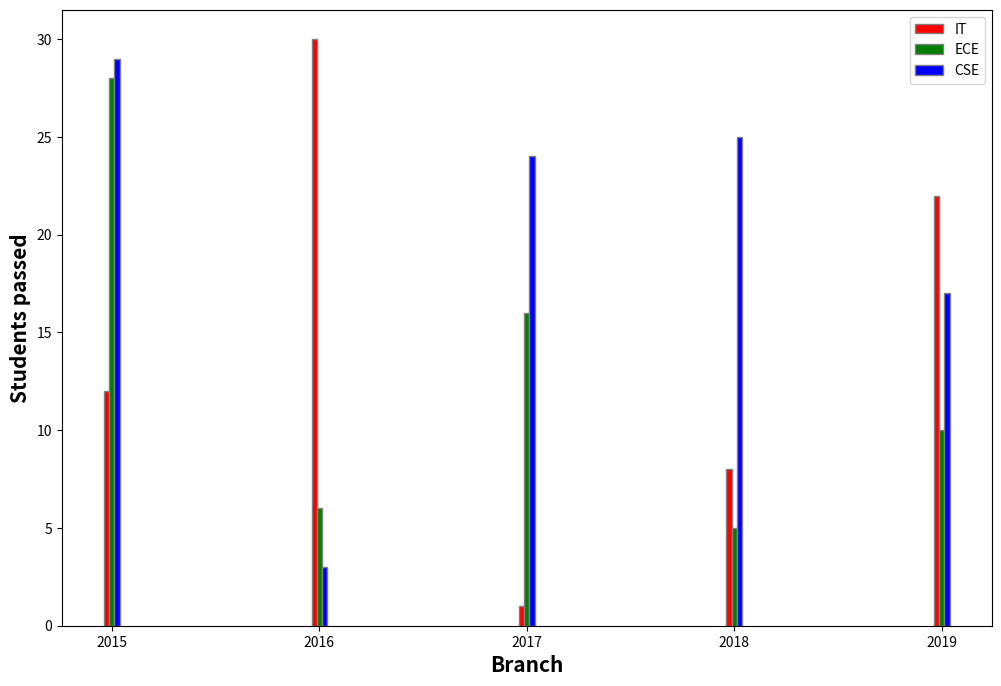

Write the Python code that produced this figure.
import numpy as np
import matplotlib.pyplot as plt

# set width of bar
barWidth = .025
fig = plt.subplots(figsize=(12,8))

# set height of bar
IT = [12,30,1,8,22]
ECE = [28,6,16,5,10]
CSE = [29,3,24,25,17]

# set position of bar on x axis
br1 = np.arange(len(IT))
br2 = [x + barWidth for x in br1]
br3 = [x + barWidth for x in br2]

# make the plot
plt.bar(br1, IT, color='r', width=barWidth,edgecolor='grey', label='IT')
plt.bar(br2, ECE, color='g',width=barWidth,edgecolor='grey',label='ECE')
plt.bar(br3, CSE, color='b',width=barWidth,edgecolor='grey', label='CSE')

# adding Xticks
plt.xlabel('Branch', fontweight='bold', fontsize=15)
plt.ylabel('Students passed', fontweight='bold',fontsize=15)
plt.xticks([r +barWidth for r in range(len(IT))],['2015','2016','2017','2018','2019'])

plt.legend()
plt.show()